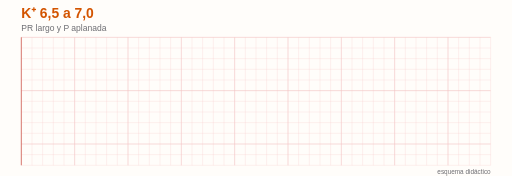
t = 0.00 s
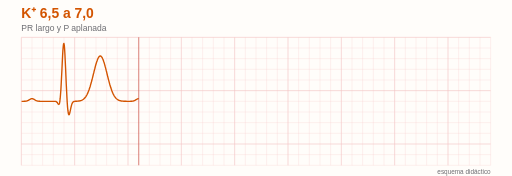
t = 0.94 s
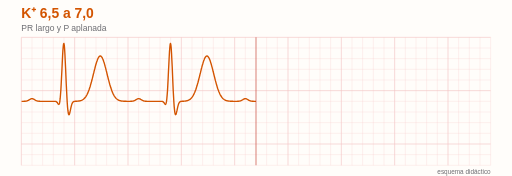
t = 1.88 s
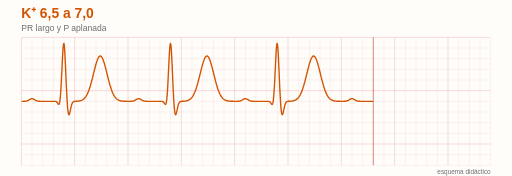
t = 2.81 s
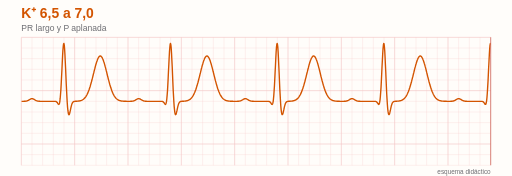
t = 3.75 s
t = 4.06 s: frame unchanged from t = 3.75 s, image omitted

The animated SVG that drew these frames (rendered in a browser with its animation timeline set to each time). Animation: 3 SMIL elements (animate=3); one cycle of 5.00 s, repeats indefinitely.

<svg xmlns='http://www.w3.org/2000/svg' viewBox='0 0 960 330'>
<rect width='960' height='330' fill='#fffdfa'/>
<defs><clipPath id='r'><rect x='40' y='0' width='0' height='330'><animate attributeName='width' values='0;880;880' keyTimes='0;0.75;1' dur='5s' repeatCount='indefinite'/></rect></clipPath></defs>
<line x1='40' x2='40' y1='70' y2='310' stroke='#f3c4c4' stroke-width='1.2'/><line x1='60' x2='60' y1='70' y2='310' stroke='#f3c4c4' stroke-width='0.5'/><line x1='80' x2='80' y1='70' y2='310' stroke='#f3c4c4' stroke-width='0.5'/><line x1='100' x2='100' y1='70' y2='310' stroke='#f3c4c4' stroke-width='0.5'/><line x1='120' x2='120' y1='70' y2='310' stroke='#f3c4c4' stroke-width='0.5'/><line x1='140' x2='140' y1='70' y2='310' stroke='#f3c4c4' stroke-width='1.2'/><line x1='160' x2='160' y1='70' y2='310' stroke='#f3c4c4' stroke-width='0.5'/><line x1='180' x2='180' y1='70' y2='310' stroke='#f3c4c4' stroke-width='0.5'/><line x1='200' x2='200' y1='70' y2='310' stroke='#f3c4c4' stroke-width='0.5'/><line x1='220' x2='220' y1='70' y2='310' stroke='#f3c4c4' stroke-width='0.5'/><line x1='240' x2='240' y1='70' y2='310' stroke='#f3c4c4' stroke-width='1.2'/><line x1='260' x2='260' y1='70' y2='310' stroke='#f3c4c4' stroke-width='0.5'/><line x1='280' x2='280' y1='70' y2='310' stroke='#f3c4c4' stroke-width='0.5'/><line x1='300' x2='300' y1='70' y2='310' stroke='#f3c4c4' stroke-width='0.5'/><line x1='320' x2='320' y1='70' y2='310' stroke='#f3c4c4' stroke-width='0.5'/><line x1='340' x2='340' y1='70' y2='310' stroke='#f3c4c4' stroke-width='1.2'/><line x1='360' x2='360' y1='70' y2='310' stroke='#f3c4c4' stroke-width='0.5'/><line x1='380' x2='380' y1='70' y2='310' stroke='#f3c4c4' stroke-width='0.5'/><line x1='400' x2='400' y1='70' y2='310' stroke='#f3c4c4' stroke-width='0.5'/><line x1='420' x2='420' y1='70' y2='310' stroke='#f3c4c4' stroke-width='0.5'/><line x1='440' x2='440' y1='70' y2='310' stroke='#f3c4c4' stroke-width='1.2'/><line x1='460' x2='460' y1='70' y2='310' stroke='#f3c4c4' stroke-width='0.5'/><line x1='480' x2='480' y1='70' y2='310' stroke='#f3c4c4' stroke-width='0.5'/><line x1='500' x2='500' y1='70' y2='310' stroke='#f3c4c4' stroke-width='0.5'/><line x1='520' x2='520' y1='70' y2='310' stroke='#f3c4c4' stroke-width='0.5'/><line x1='540' x2='540' y1='70' y2='310' stroke='#f3c4c4' stroke-width='1.2'/><line x1='560' x2='560' y1='70' y2='310' stroke='#f3c4c4' stroke-width='0.5'/><line x1='580' x2='580' y1='70' y2='310' stroke='#f3c4c4' stroke-width='0.5'/><line x1='600' x2='600' y1='70' y2='310' stroke='#f3c4c4' stroke-width='0.5'/><line x1='620' x2='620' y1='70' y2='310' stroke='#f3c4c4' stroke-width='0.5'/><line x1='640' x2='640' y1='70' y2='310' stroke='#f3c4c4' stroke-width='1.2'/><line x1='660' x2='660' y1='70' y2='310' stroke='#f3c4c4' stroke-width='0.5'/><line x1='680' x2='680' y1='70' y2='310' stroke='#f3c4c4' stroke-width='0.5'/><line x1='700' x2='700' y1='70' y2='310' stroke='#f3c4c4' stroke-width='0.5'/><line x1='720' x2='720' y1='70' y2='310' stroke='#f3c4c4' stroke-width='0.5'/><line x1='740' x2='740' y1='70' y2='310' stroke='#f3c4c4' stroke-width='1.2'/><line x1='760' x2='760' y1='70' y2='310' stroke='#f3c4c4' stroke-width='0.5'/><line x1='780' x2='780' y1='70' y2='310' stroke='#f3c4c4' stroke-width='0.5'/><line x1='800' x2='800' y1='70' y2='310' stroke='#f3c4c4' stroke-width='0.5'/><line x1='820' x2='820' y1='70' y2='310' stroke='#f3c4c4' stroke-width='0.5'/><line x1='840' x2='840' y1='70' y2='310' stroke='#f3c4c4' stroke-width='1.2'/><line x1='860' x2='860' y1='70' y2='310' stroke='#f3c4c4' stroke-width='0.5'/><line x1='880' x2='880' y1='70' y2='310' stroke='#f3c4c4' stroke-width='0.5'/><line x1='900' x2='900' y1='70' y2='310' stroke='#f3c4c4' stroke-width='0.5'/><line x1='920' x2='920' y1='70' y2='310' stroke='#f3c4c4' stroke-width='0.5'/><line x1='40' x2='920' y1='70' y2='70' stroke='#f3c4c4' stroke-width='1.2'/><line x1='40' x2='920' y1='90' y2='90' stroke='#f3c4c4' stroke-width='0.5'/><line x1='40' x2='920' y1='110' y2='110' stroke='#f3c4c4' stroke-width='0.5'/><line x1='40' x2='920' y1='130' y2='130' stroke='#f3c4c4' stroke-width='0.5'/><line x1='40' x2='920' y1='150' y2='150' stroke='#f3c4c4' stroke-width='0.5'/><line x1='40' x2='920' y1='170' y2='170' stroke='#f3c4c4' stroke-width='1.2'/><line x1='40' x2='920' y1='190' y2='190' stroke='#f3c4c4' stroke-width='0.5'/><line x1='40' x2='920' y1='210' y2='210' stroke='#f3c4c4' stroke-width='0.5'/><line x1='40' x2='920' y1='230' y2='230' stroke='#f3c4c4' stroke-width='0.5'/><line x1='40' x2='920' y1='250' y2='250' stroke='#f3c4c4' stroke-width='0.5'/><line x1='40' x2='920' y1='270' y2='270' stroke='#f3c4c4' stroke-width='1.2'/><line x1='40' x2='920' y1='290' y2='290' stroke='#f3c4c4' stroke-width='0.5'/><line x1='40' x2='920' y1='310' y2='310' stroke='#f3c4c4' stroke-width='0.5'/>
<text x='40' y='34' font-size='26' font-weight='700' fill='#d35400' font-family='Helvetica, Arial, sans-serif'>K⁺ 6,5 a 7,0</text>
<text x='40' y='58' font-size='16' fill='#6e6e73' font-family='Helvetica, Arial, sans-serif'>PR largo y P aplanada</text>
<g clip-path='url(#r)'><path d='M40.0,190.0 L40.6,190.0 L41.3,190.0 L41.9,190.0 L42.5,190.0 L43.1,190.0 L43.8,190.0 L44.4,190.0 L45.0,189.9 L45.7,189.9 L46.3,189.9 L46.9,189.8 L47.5,189.8 L48.2,189.7 L48.8,189.6 L49.4,189.5 L50.1,189.3 L50.7,189.1 L51.3,188.9 L51.9,188.7 L52.6,188.4 L53.2,188.1 L53.8,187.7 L54.5,187.3 L55.1,186.9 L55.7,186.6 L56.3,186.2 L57.0,185.9 L57.6,185.6 L58.2,185.3 L58.9,185.1 L59.5,185.0 L60.1,185.0 L60.7,185.1 L61.4,185.2 L62.0,185.4 L62.6,185.7 L63.3,186.0 L63.9,186.3 L64.5,186.7 L65.1,187.1 L65.8,187.5 L66.4,187.8 L67.0,188.2 L67.7,188.5 L68.3,188.8 L68.9,189.0 L69.5,189.2 L70.2,189.4 L70.8,189.5 L71.4,189.7 L72.1,189.7 L72.7,189.8 L73.3,189.9 L73.9,189.9 L74.6,189.9 L75.2,190.0 L75.8,190.0 L76.5,190.0 L77.1,190.0 L77.7,190.0 L78.3,190.0 L79.0,190.0 L79.6,190.0 L80.2,190.0 L80.9,190.0 L81.5,190.0 L82.1,190.0 L82.7,190.0 L83.4,190.0 L84.0,190.0 L84.6,190.0 L85.3,190.0 L85.9,190.0 L86.5,190.0 L87.1,190.0 L87.8,190.0 L88.4,190.0 L89.0,190.0 L89.7,190.0 L90.3,190.0 L90.9,190.0 L91.5,190.0 L92.2,190.0 L92.8,190.0 L93.4,190.0 L94.1,190.0 L94.7,190.0 L95.3,190.0 L95.9,190.0 L96.6,190.0 L97.2,190.0 L97.8,190.0 L98.5,190.0 L99.1,190.0 L99.7,190.0 L100.3,190.0 L101.0,190.0 L101.6,190.0 L102.2,190.0 L102.9,190.0 L103.5,190.1 L104.1,190.2 L104.7,190.3 L105.4,190.6 L106.0,191.0 L106.6,191.5 L107.3,192.2 L107.9,193.1 L108.5,194.1 L109.1,195.0 L109.8,195.6 L110.4,195.8 L111.0,195.0 L111.7,193.0 L112.3,189.4 L112.9,184.1 L113.5,176.8 L114.2,167.6 L114.8,156.6 L115.4,144.3 L116.1,131.1 L116.7,117.9 L117.3,105.5 L117.9,94.9 L118.6,86.9 L119.2,82.2 L119.8,81.4 L120.5,84.5 L121.1,91.4 L121.7,101.4 L122.3,113.9 L123.0,127.9 L123.6,142.6 L124.2,157.0 L124.9,170.5 L125.5,182.6 L126.1,193.0 L126.7,201.3 L127.4,207.6 L128.0,211.9 L128.6,214.3 L129.3,215.1 L129.9,214.5 L130.5,212.8 L131.1,210.4 L131.8,207.5 L132.4,204.5 L133.0,201.6 L133.7,199.0 L134.3,196.7 L134.9,194.8 L135.5,193.3 L136.2,192.2 L136.8,191.5 L137.4,190.9 L138.1,190.5 L138.7,190.3 L139.3,190.1 L139.9,190.0 L140.6,190.0 L141.2,189.9 L141.8,189.9 L142.5,189.9 L143.1,189.8 L143.7,189.8 L144.3,189.8 L145.0,189.7 L145.6,189.7 L146.2,189.6 L146.9,189.5 L147.5,189.5 L148.1,189.4 L148.7,189.3 L149.4,189.2 L150.0,189.0 L150.6,188.9 L151.3,188.7 L151.9,188.5 L152.5,188.3 L153.1,188.0 L153.8,187.7 L154.4,187.4 L155.0,187.0 L155.7,186.6 L156.3,186.2 L156.9,185.7 L157.5,185.1 L158.2,184.5 L158.8,183.9 L159.4,183.2 L160.1,182.4 L160.7,181.5 L161.3,180.6 L161.9,179.5 L162.6,178.4 L163.2,177.3 L163.8,176.0 L164.5,174.6 L165.1,173.2 L165.7,171.6 L166.3,170.0 L167.0,168.3 L167.6,166.5 L168.2,164.6 L168.9,162.6 L169.5,160.5 L170.1,158.3 L170.7,156.1 L171.4,153.8 L172.0,151.4 L172.6,149.0 L173.3,146.5 L173.9,144.0 L174.5,141.5 L175.1,139.0 L175.8,136.4 L176.4,133.9 L177.0,131.4 L177.7,128.9 L178.3,126.5 L178.9,124.1 L179.5,121.8 L180.2,119.6 L180.8,117.6 L181.4,115.6 L182.1,113.8 L182.7,112.1 L183.3,110.6 L183.9,109.2 L184.6,108.0 L185.2,107.0 L185.8,106.2 L186.5,105.6 L187.1,105.2 L187.7,105.0 L188.3,105.0 L189.0,105.2 L189.6,105.7 L190.2,106.3 L190.9,107.1 L191.5,108.1 L192.1,109.3 L192.7,110.7 L193.4,112.2 L194.0,113.9 L194.6,115.8 L195.3,117.8 L195.9,119.8 L196.5,122.0 L197.1,124.3 L197.8,126.7 L198.4,129.1 L199.0,131.6 L199.7,134.1 L200.3,136.7 L200.9,139.2 L201.5,141.7 L202.2,144.3 L202.8,146.8 L203.4,149.2 L204.1,151.6 L204.7,154.0 L205.3,156.3 L205.9,158.5 L206.6,160.7 L207.2,162.8 L207.8,164.7 L208.5,166.6 L209.1,168.4 L209.7,170.2 L210.3,171.8 L211.0,173.3 L211.6,174.8 L212.2,176.1 L212.9,177.4 L213.5,178.6 L214.1,179.6 L214.7,180.7 L215.4,181.6 L216.0,182.4 L216.6,183.2 L217.3,183.9 L217.9,184.6 L218.5,185.2 L219.1,185.7 L219.8,186.2 L220.4,186.7 L221.0,187.1 L221.7,187.4 L222.3,187.7 L222.9,188.0 L223.5,188.3 L224.2,188.5 L224.8,188.7 L225.4,188.9 L226.1,189.0 L226.7,189.2 L227.3,189.3 L227.9,189.4 L228.6,189.5 L229.2,189.5 L229.8,189.6 L230.5,189.7 L231.1,189.7 L231.7,189.8 L232.3,189.8 L233.0,189.8 L233.6,189.9 L234.2,189.9 L234.9,189.9 L235.5,189.9 L236.1,189.9 L236.7,189.9 L237.4,190.0 L238.0,190.0 L238.6,190.0 L239.3,190.0 L239.9,190.0 L240.5,190.0 L241.1,190.0 L241.8,190.0 L242.4,190.0 L243.0,190.0 L243.7,190.0 L244.3,190.0 L244.9,189.9 L245.5,189.9 L246.2,189.9 L246.8,189.9 L247.4,189.8 L248.1,189.7 L248.7,189.6 L249.3,189.5 L249.9,189.4 L250.6,189.2 L251.2,189.0 L251.8,188.7 L252.5,188.4 L253.1,188.1 L253.7,187.8 L254.3,187.4 L255.0,187.0 L255.6,186.6 L256.2,186.3 L256.9,185.9 L257.5,185.6 L258.1,185.3 L258.7,185.2 L259.4,185.0 L260.0,185.0 L260.6,185.0 L261.3,185.2 L261.9,185.3 L262.5,185.6 L263.1,185.9 L263.8,186.3 L264.4,186.6 L265.0,187.0 L265.7,187.4 L266.3,187.8 L266.9,188.1 L267.5,188.4 L268.2,188.7 L268.8,189.0 L269.4,189.2 L270.1,189.4 L270.7,189.5 L271.3,189.6 L271.9,189.7 L272.6,189.8 L273.2,189.9 L273.8,189.9 L274.5,189.9 L275.1,190.0 L275.7,190.0 L276.3,190.0 L277.0,190.0 L277.6,190.0 L278.2,190.0 L278.9,190.0 L279.5,190.0 L280.1,190.0 L280.7,190.0 L281.4,190.0 L282.0,190.0 L282.6,190.0 L283.3,190.0 L283.9,190.0 L284.5,190.0 L285.1,190.0 L285.8,190.0 L286.4,190.0 L287.0,190.0 L287.7,190.0 L288.3,190.0 L288.9,190.0 L289.5,190.0 L290.2,190.0 L290.8,190.0 L291.4,190.0 L292.1,190.0 L292.7,190.0 L293.3,190.0 L293.9,190.0 L294.6,190.0 L295.2,190.0 L295.8,190.0 L296.5,190.0 L297.1,190.0 L297.7,190.0 L298.3,190.0 L299.0,190.0 L299.6,190.0 L300.2,190.0 L300.9,190.0 L301.5,190.0 L302.1,190.0 L302.7,190.0 L303.4,190.1 L304.0,190.2 L304.6,190.3 L305.3,190.5 L305.9,190.9 L306.5,191.4 L307.1,192.1 L307.8,192.9 L308.4,193.9 L309.0,194.8 L309.7,195.6 L310.3,195.8 L310.9,195.2 L311.5,193.4 L312.2,190.2 L312.8,185.2 L313.4,178.3 L314.1,169.4 L314.7,158.7 L315.3,146.6 L315.9,133.5 L316.6,120.3 L317.2,107.7 L317.8,96.6 L318.5,88.1 L319.1,82.8 L319.7,81.3 L320.3,83.7 L321.0,89.9 L321.6,99.4 L322.2,111.5 L322.9,125.3 L323.5,139.9 L324.1,154.4 L324.7,168.2 L325.4,180.6 L326.0,191.2 L326.6,199.9 L327.3,206.6 L327.9,211.3 L328.5,214.0 L329.1,215.1 L329.8,214.7 L330.4,213.2 L331.0,210.8 L331.7,208.0 L332.3,205.1 L332.9,202.1 L333.5,199.4 L334.2,197.1 L334.8,195.1 L335.4,193.6 L336.1,192.4 L336.7,191.6 L337.3,191.0 L337.9,190.6 L338.6,190.3 L339.2,190.2 L339.8,190.1 L340.5,190.0 L341.1,189.9 L341.7,189.9 L342.3,189.9 L343.0,189.8 L343.6,189.8 L344.2,189.8 L344.9,189.7 L345.5,189.7 L346.1,189.6 L346.7,189.6 L347.4,189.5 L348.0,189.4 L348.6,189.3 L349.3,189.2 L349.9,189.0 L350.5,188.9 L351.1,188.7 L351.8,188.5 L352.4,188.3 L353.0,188.0 L353.7,187.8 L354.3,187.5 L354.9,187.1 L355.5,186.7 L356.2,186.3 L356.8,185.8 L357.4,185.3 L358.1,184.7 L358.7,184.0 L359.3,183.3 L359.9,182.5 L360.6,181.7 L361.2,180.7 L361.8,179.7 L362.5,178.7 L363.1,177.5 L363.7,176.2 L364.3,174.9 L365.0,173.5 L365.6,171.9 L366.2,170.3 L366.9,168.6 L367.5,166.8 L368.1,164.9 L368.7,162.9 L369.4,160.9 L370.0,158.7 L370.6,156.5 L371.3,154.2 L371.9,151.9 L372.5,149.5 L373.1,147.0 L373.8,144.5 L374.4,142.0 L375.0,139.4 L375.7,136.9 L376.3,134.3 L376.9,131.8 L377.5,129.3 L378.2,126.9 L378.8,124.5 L379.4,122.2 L380.1,120.0 L380.7,117.9 L381.3,116.0 L381.9,114.1 L382.6,112.4 L383.2,110.8 L383.8,109.4 L384.5,108.2 L385.1,107.2 L385.7,106.4 L386.3,105.7 L387.0,105.3 L387.6,105.0 L388.2,105.0 L388.9,105.2 L389.5,105.6 L390.1,106.2 L390.7,107.0 L391.4,107.9 L392.0,109.1 L392.6,110.4 L393.3,111.9 L393.9,113.6 L394.5,115.4 L395.1,117.4 L395.8,119.5 L396.4,121.6 L397.0,123.9 L397.7,126.3 L398.3,128.7 L398.9,131.1 L399.5,133.7 L400.2,136.2 L400.8,138.7 L401.4,141.3 L402.1,143.8 L402.7,146.3 L403.3,148.8 L403.9,151.2 L404.6,153.6 L405.2,155.9 L405.8,158.1 L406.5,160.3 L407.1,162.4 L407.7,164.4 L408.3,166.3 L409.0,168.1 L409.6,169.9 L410.2,171.5 L410.9,173.1 L411.5,174.5 L412.1,175.9 L412.7,177.2 L413.4,178.3 L414.0,179.4 L414.6,180.5 L415.3,181.4 L415.9,182.3 L416.5,183.1 L417.1,183.8 L417.8,184.5 L418.4,185.1 L419.0,185.6 L419.7,186.1 L420.3,186.6 L420.9,187.0 L421.5,187.4 L422.2,187.7 L422.8,188.0 L423.4,188.2 L424.1,188.5 L424.7,188.7 L425.3,188.8 L425.9,189.0 L426.6,189.1 L427.2,189.3 L427.8,189.4 L428.5,189.5 L429.1,189.5 L429.7,189.6 L430.3,189.7 L431.0,189.7 L431.6,189.8 L432.2,189.8 L432.9,189.8 L433.5,189.9 L434.1,189.9 L434.7,189.9 L435.4,189.9 L436.0,189.9 L436.6,189.9 L437.3,190.0 L437.9,190.0 L438.5,190.0 L439.1,190.0 L439.8,190.0 L440.4,190.0 L441.0,190.0 L441.7,190.0 L442.3,190.0 L442.9,190.0 L443.5,190.0 L444.2,190.0 L444.8,190.0 L445.4,189.9 L446.1,189.9 L446.7,189.9 L447.3,189.8 L447.9,189.7 L448.6,189.7 L449.2,189.5 L449.8,189.4 L450.5,189.2 L451.1,189.0 L451.7,188.8 L452.3,188.5 L453.0,188.2 L453.6,187.8 L454.2,187.5 L454.9,187.1 L455.5,186.7 L456.1,186.3 L456.7,186.0 L457.4,185.7 L458.0,185.4 L458.6,185.2 L459.3,185.1 L459.9,185.0 L460.5,185.0 L461.1,185.1 L461.8,185.3 L462.4,185.6 L463.0,185.9 L463.7,186.2 L464.3,186.6 L464.9,186.9 L465.5,187.3 L466.2,187.7 L466.8,188.1 L467.4,188.4 L468.1,188.7 L468.7,188.9 L469.3,189.1 L469.9,189.3 L470.6,189.5 L471.2,189.6 L471.8,189.7 L472.5,189.8 L473.1,189.8 L473.7,189.9 L474.3,189.9 L475.0,189.9 L475.6,190.0 L476.2,190.0 L476.9,190.0 L477.5,190.0 L478.1,190.0 L478.7,190.0 L479.4,190.0 L480.0,190.0 L480.6,190.0 L481.3,190.0 L481.9,190.0 L482.5,190.0 L483.1,190.0 L483.8,190.0 L484.4,190.0 L485.0,190.0 L485.7,190.0 L486.3,190.0 L486.9,190.0 L487.5,190.0 L488.2,190.0 L488.8,190.0 L489.4,190.0 L490.1,190.0 L490.7,190.0 L491.3,190.0 L491.9,190.0 L492.6,190.0 L493.2,190.0 L493.8,190.0 L494.5,190.0 L495.1,190.0 L495.7,190.0 L496.3,190.0 L497.0,190.0 L497.6,190.0 L498.2,190.0 L498.9,190.0 L499.5,190.0 L500.1,190.0 L500.7,190.0 L501.4,190.0 L502.0,190.0 L502.6,190.0 L503.3,190.1 L503.9,190.1 L504.5,190.3 L505.1,190.5 L505.8,190.8 L506.4,191.3 L507.0,192.0 L507.7,192.8 L508.3,193.7 L508.9,194.7 L509.5,195.5 L510.2,195.8 L510.8,195.4 L511.4,193.9 L512.1,190.9 L512.7,186.2 L513.3,179.7 L513.9,171.1 L514.6,160.8 L515.2,148.9 L515.8,135.9 L516.5,122.7 L517.1,109.9 L517.7,98.5 L518.3,89.4 L519.0,83.5 L519.6,81.3 L520.2,82.9 L520.9,88.5 L521.5,97.5 L522.1,109.2 L522.7,122.7 L523.4,137.2 L524.0,151.8 L524.6,165.8 L525.3,178.4 L525.9,189.4 L526.5,198.5 L527.1,205.5 L527.8,210.6 L528.4,213.6 L529.0,215.0 L529.7,214.8 L530.3,213.5 L530.9,211.3 L531.5,208.6 L532.2,205.6 L532.8,202.6 L533.4,199.9 L534.1,197.5 L534.7,195.4 L535.3,193.8 L535.9,192.6 L536.6,191.7 L537.2,191.1 L537.8,190.6 L538.5,190.4 L539.1,190.2 L539.7,190.1 L540.3,190.0 L541.0,189.9 L541.6,189.9 L542.2,189.9 L542.9,189.8 L543.5,189.8 L544.1,189.8 L544.7,189.7 L545.4,189.7 L546.0,189.6 L546.6,189.6 L547.3,189.5 L547.9,189.4 L548.5,189.3 L549.1,189.2 L549.8,189.1 L550.4,188.9 L551.0,188.7 L551.7,188.6 L552.3,188.3 L552.9,188.1 L553.5,187.8 L554.2,187.5 L554.8,187.2 L555.4,186.8 L556.1,186.4 L556.7,185.9 L557.3,185.4 L557.9,184.8 L558.6,184.1 L559.2,183.4 L559.8,182.7 L560.5,181.8 L561.1,180.9 L561.7,179.9 L562.3,178.9 L563.0,177.7 L563.6,176.5 L564.2,175.1 L564.9,173.7 L565.5,172.2 L566.1,170.6 L566.7,168.9 L567.4,167.1 L568.0,165.3 L568.6,163.3 L569.3,161.3 L569.9,159.1 L570.5,156.9 L571.1,154.6 L571.8,152.3 L572.4,149.9 L573.0,147.4 L573.7,145.0 L574.3,142.4 L574.9,139.9 L575.5,137.3 L576.2,134.8 L576.8,132.3 L577.4,129.8 L578.1,127.4 L578.7,125.0 L579.3,122.7 L579.9,120.4 L580.6,118.3 L581.2,116.3 L581.8,114.4 L582.5,112.7 L583.1,111.1 L583.7,109.7 L584.3,108.4 L585.0,107.4 L585.6,106.5 L586.2,105.8 L586.9,105.3 L587.5,105.1 L588.1,105.0 L588.7,105.1 L589.4,105.5 L590.0,106.0 L590.6,106.8 L591.3,107.7 L591.9,108.9 L592.5,110.2 L593.1,111.7 L593.8,113.3 L594.4,115.1 L595.0,117.0 L595.7,119.1 L596.3,121.2 L596.9,123.5 L597.5,125.8 L598.2,128.2 L598.8,130.7 L599.4,133.2 L600.1,135.7 L600.7,138.3 L601.3,140.8 L601.9,143.4 L602.6,145.9 L603.2,148.3 L603.8,150.8 L604.5,153.2 L605.1,155.5 L605.7,157.7 L606.3,159.9 L607.0,162.0 L607.6,164.0 L608.2,166.0 L608.9,167.8 L609.5,169.6 L610.1,171.2 L610.7,172.8 L611.4,174.3 L612.0,175.6 L612.6,176.9 L613.3,178.1 L613.9,179.3 L614.5,180.3 L615.1,181.3 L615.8,182.1 L616.4,182.9 L617.0,183.7 L617.7,184.4 L618.3,185.0 L618.9,185.5 L619.5,186.1 L620.2,186.5 L620.8,186.9 L621.4,187.3 L622.1,187.6 L622.7,187.9 L623.3,188.2 L623.9,188.4 L624.6,188.6 L625.2,188.8 L625.8,189.0 L626.5,189.1 L627.1,189.2 L627.7,189.3 L628.3,189.4 L629.0,189.5 L629.6,189.6 L630.2,189.7 L630.9,189.7 L631.5,189.8 L632.1,189.8 L632.7,189.8 L633.4,189.9 L634.0,189.9 L634.6,189.9 L635.3,189.9 L635.9,189.9 L636.5,189.9 L637.1,190.0 L637.8,190.0 L638.4,190.0 L639.0,190.0 L639.7,190.0 L640.3,190.0 L640.9,190.0 L641.5,190.0 L642.2,190.0 L642.8,190.0 L643.4,190.0 L644.1,190.0 L644.7,190.0 L645.3,189.9 L645.9,189.9 L646.6,189.9 L647.2,189.8 L647.8,189.8 L648.5,189.7 L649.1,189.6 L649.7,189.4 L650.3,189.3 L651.0,189.1 L651.6,188.8 L652.2,188.5 L652.9,188.2 L653.5,187.9 L654.1,187.5 L654.7,187.2 L655.4,186.8 L656.0,186.4 L656.6,186.0 L657.3,185.7 L657.9,185.4 L658.5,185.2 L659.1,185.1 L659.8,185.0 L660.4,185.0 L661.0,185.1 L661.7,185.3 L662.3,185.5 L662.9,185.8 L663.5,186.1 L664.2,186.5 L664.8,186.9 L665.4,187.3 L666.1,187.6 L666.7,188.0 L667.3,188.3 L667.9,188.6 L668.6,188.9 L669.2,189.1 L669.8,189.3 L670.5,189.5 L671.1,189.6 L671.7,189.7 L672.3,189.8 L673.0,189.8 L673.6,189.9 L674.2,189.9 L674.9,189.9 L675.5,190.0 L676.1,190.0 L676.7,190.0 L677.4,190.0 L678.0,190.0 L678.6,190.0 L679.3,190.0 L679.9,190.0 L680.5,190.0 L681.1,190.0 L681.8,190.0 L682.4,190.0 L683.0,190.0 L683.7,190.0 L684.3,190.0 L684.9,190.0 L685.5,190.0 L686.2,190.0 L686.8,190.0 L687.4,190.0 L688.1,190.0 L688.7,190.0 L689.3,190.0 L689.9,190.0 L690.6,190.0 L691.2,190.0 L691.8,190.0 L692.5,190.0 L693.1,190.0 L693.7,190.0 L694.3,190.0 L695.0,190.0 L695.6,190.0 L696.2,190.0 L696.9,190.0 L697.5,190.0 L698.1,190.0 L698.7,190.0 L699.4,190.0 L700.0,190.0 L700.6,190.0 L701.3,190.0 L701.9,190.0 L702.5,190.0 L703.1,190.1 L703.8,190.1 L704.4,190.2 L705.0,190.4 L705.7,190.7 L706.3,191.2 L706.9,191.8 L707.5,192.6 L708.2,193.5 L708.8,194.5 L709.4,195.3 L710.1,195.8 L710.7,195.5 L711.3,194.2 L711.9,191.6 L712.6,187.2 L713.2,181.0 L713.8,172.8 L714.5,162.8 L715.1,151.1 L715.7,138.3 L716.3,125.1 L717.0,112.1 L717.6,100.4 L718.2,90.9 L718.9,84.3 L719.5,81.4 L720.1,82.3 L720.7,87.2 L721.4,95.6 L722.0,106.9 L722.6,120.2 L723.3,134.6 L723.9,149.2 L724.5,163.3 L725.1,176.2 L725.8,187.6 L726.4,197.0 L727.0,204.4 L727.7,209.8 L728.3,213.2 L728.9,214.9 L729.5,215.0 L730.2,213.8 L730.8,211.8 L731.4,209.1 L732.1,206.1 L732.7,203.2 L733.3,200.4 L733.9,197.9 L734.6,195.8 L735.2,194.1 L735.8,192.8 L736.5,191.9 L737.1,191.2 L737.7,190.7 L738.3,190.4 L739.0,190.2 L739.6,190.1 L740.2,190.0 L740.9,190.0 L741.5,189.9 L742.1,189.9 L742.7,189.9 L743.4,189.8 L744.0,189.8 L744.6,189.7 L745.3,189.7 L745.9,189.6 L746.5,189.6 L747.1,189.5 L747.8,189.4 L748.4,189.3 L749.0,189.2 L749.7,189.1 L750.3,188.9 L750.9,188.8 L751.5,188.6 L752.2,188.4 L752.8,188.1 L753.4,187.9 L754.1,187.6 L754.7,187.2 L755.3,186.9 L755.9,186.4 L756.6,186.0 L757.2,185.5 L757.8,184.9 L758.5,184.3 L759.1,183.6 L759.7,182.8 L760.3,182.0 L761.0,181.1 L761.6,180.1 L762.2,179.1 L762.9,177.9 L763.5,176.7 L764.1,175.4 L764.7,174.0 L765.4,172.5 L766.0,170.9 L766.6,169.2 L767.3,167.5 L767.9,165.6 L768.5,163.7 L769.1,161.6 L769.8,159.5 L770.4,157.3 L771.0,155.1 L771.7,152.7 L772.3,150.3 L772.9,147.9 L773.5,145.4 L774.2,142.9 L774.8,140.4 L775.4,137.8 L776.1,135.3 L776.7,132.7 L777.3,130.2 L777.9,127.8 L778.6,125.4 L779.2,123.1 L779.8,120.8 L780.5,118.7 L781.1,116.7 L781.7,114.8 L782.3,113.0 L783.0,111.4 L783.6,109.9 L784.2,108.7 L784.9,107.6 L785.5,106.6 L786.1,105.9 L786.7,105.4 L787.4,105.1 L788.0,105.0 L788.6,105.1 L789.3,105.4 L789.9,105.9 L790.5,106.6 L791.1,107.6 L791.8,108.7 L792.4,109.9 L793.0,111.4 L793.7,113.0 L794.3,114.8 L794.9,116.7 L795.5,118.7 L796.2,120.8 L796.8,123.1 L797.4,125.4 L798.1,127.8 L798.7,130.2 L799.3,132.7 L799.9,135.3 L800.6,137.8 L801.2,140.4 L801.8,142.9 L802.5,145.4 L803.1,147.9 L803.7,150.3 L804.3,152.7 L805.0,155.1 L805.6,157.3 L806.2,159.5 L806.9,161.6 L807.5,163.7 L808.1,165.6 L808.7,167.5 L809.4,169.2 L810.0,170.9 L810.6,172.5 L811.3,174.0 L811.9,175.4 L812.5,176.7 L813.1,177.9 L813.8,179.1 L814.4,180.1 L815.0,181.1 L815.7,182.0 L816.3,182.8 L816.9,183.6 L817.5,184.3 L818.2,184.9 L818.8,185.5 L819.4,186.0 L820.1,186.4 L820.7,186.9 L821.3,187.2 L821.9,187.6 L822.6,187.9 L823.2,188.1 L823.8,188.4 L824.5,188.6 L825.1,188.8 L825.7,188.9 L826.3,189.1 L827.0,189.2 L827.6,189.3 L828.2,189.4 L828.9,189.5 L829.5,189.6 L830.1,189.6 L830.7,189.7 L831.4,189.7 L832.0,189.8 L832.6,189.8 L833.3,189.8 L833.9,189.9 L834.5,189.9 L835.1,189.9 L835.8,189.9 L836.4,189.9 L837.0,189.9 L837.7,190.0 L838.3,190.0 L838.9,190.0 L839.5,190.0 L840.2,190.0 L840.8,190.0 L841.4,190.0 L842.1,190.0 L842.7,190.0 L843.3,190.0 L843.9,190.0 L844.6,190.0 L845.2,189.9 L845.8,189.9 L846.5,189.9 L847.1,189.8 L847.7,189.8 L848.3,189.7 L849.0,189.6 L849.6,189.4 L850.2,189.3 L850.9,189.1 L851.5,188.9 L852.1,188.6 L852.7,188.3 L853.4,188.0 L854.0,187.6 L854.6,187.2 L855.3,186.8 L855.9,186.5 L856.5,186.1 L857.1,185.8 L857.8,185.5 L858.4,185.3 L859.0,185.1 L859.7,185.0 L860.3,185.0 L860.9,185.1 L861.5,185.2 L862.2,185.5 L862.8,185.7 L863.4,186.1 L864.1,186.4 L864.7,186.8 L865.3,187.2 L865.9,187.6 L866.6,187.9 L867.2,188.3 L867.8,188.6 L868.5,188.8 L869.1,189.1 L869.7,189.3 L870.3,189.4 L871.0,189.6 L871.6,189.7 L872.2,189.8 L872.9,189.8 L873.5,189.9 L874.1,189.9 L874.7,189.9 L875.4,190.0 L876.0,190.0 L876.6,190.0 L877.3,190.0 L877.9,190.0 L878.5,190.0 L879.1,190.0 L879.8,190.0 L880.4,190.0 L881.0,190.0 L881.7,190.0 L882.3,190.0 L882.9,190.0 L883.5,190.0 L884.2,190.0 L884.8,190.0 L885.4,190.0 L886.1,190.0 L886.7,190.0 L887.3,190.0 L887.9,190.0 L888.6,190.0 L889.2,190.0 L889.8,190.0 L890.5,190.0 L891.1,190.0 L891.7,190.0 L892.3,190.0 L893.0,190.0 L893.6,190.0 L894.2,190.0 L894.9,190.0 L895.5,190.0 L896.1,190.0 L896.7,190.0 L897.4,190.0 L898.0,190.0 L898.6,190.0 L899.3,190.0 L899.9,190.0 L900.5,190.0 L901.1,190.0 L901.8,190.0 L902.4,190.0 L903.0,190.1 L903.7,190.1 L904.3,190.2 L904.9,190.4 L905.5,190.7 L906.2,191.1 L906.8,191.7 L907.4,192.5 L908.1,193.4 L908.7,194.3 L909.3,195.2 L909.9,195.7 L910.6,195.6 L911.2,194.6 L911.8,192.2 L912.5,188.2 L913.1,182.3 L913.7,174.5 L914.3,164.7 L915.0,153.4 L915.6,140.7 L916.2,127.5 L916.9,114.4 L917.5,102.4 L918.1,92.4 L918.7,85.3 L919.4,81.6 L920.0,81.9' fill='none' stroke='#d35400' stroke-width='2.6' stroke-linejoin='round'/></g>
<line x1='40' x2='40' y1='70' y2='310' stroke='#c0392b' stroke-width='2' opacity='0.55'><animate attributeName='x1' values='40;920;920' keyTimes='0;0.75;1' dur='5s' repeatCount='indefinite'/><animate attributeName='x2' values='40;920;920' keyTimes='0;0.75;1' dur='5s' repeatCount='indefinite'/></line>
<text x='920' y='326' text-anchor='end' font-size='12' fill='#6e6e73' font-family='Helvetica, Arial, sans-serif'>esquema didáctico</text>
</svg>
